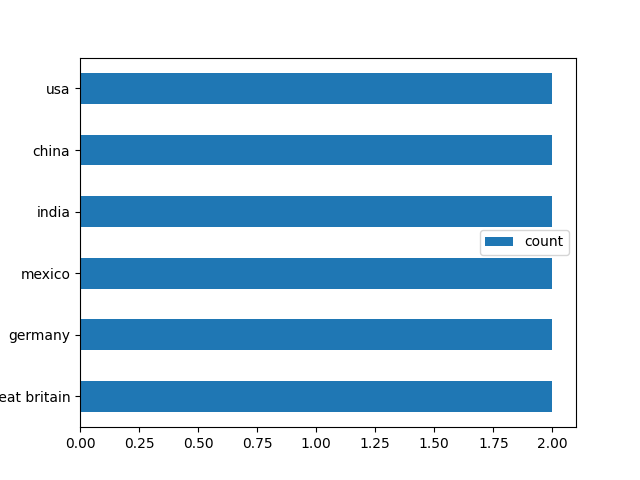

Source data for this figure (header and first rows):
, word, count, DOI
0, great britain, 2, '10.1016/j.enbuild.2018.07.010', '10.100…
1, germany, 2, '10.1016/j.erss.2018.05.026', '10.1007/s…
2, mexico, 2, '10.1016/j.gloenvcha.2019.101985',? 'htt…
3, india, 2, '10.1016/j.apenergy.2021.118235', '10.10…
4, china, 2, '10.1016/j.jclepro.2019.119626', '10.101…
5, usa, 2, '10.1016/j.enpol.2019.110935', '10.3390/…
6, london, 1, '10.1016/j.enbuild.2018.07.010'
7, london borough of newham (lbn), 1, '10.1016/j.enbuild.2018.07.010'
8, porta bela (manacapuru) (state amazonas …, 1, '10.1016/j.enpol.2020.111256'
9, jacuru (iranduba) (state amazonas in bra…, 1, '10.1016/j.enpol.2020.111256'
10, nepal, 1, '10.1186/s13705-017-0111-6'
11, village development committee (vdc), 1, '10.1186/s13705-017-0111-6'
12, kapilvastu district, 1, '10.1186/s13705-017-0111-6'
13, kaski district, 1, '10.1186/s13705-017-0111-6'
14, saptari district, 1, '10.1186/s13705-017-0111-6'
15, switzerland, 1, '10.1016/j.apenergy.2019.113724'
16, swiss municipalities, 1, '10.1016/j.apenergy.2019.113724'
17, ireland, 1, '10.1016/j.enpol.2021.112444'
18, japan, 1, '10.1016/j.rser.2020.110610'
19, colorado, 1, '10.1016/j.erss.2018.08.005'
20, concepcion (central-south of chile), 1, '10.1177/1420326X17713071'
21, bangladesh, 1, '10.1016/j.gloenvcha.2019.101985'
22, netherlands, 1, '10.1016/j.gloenvcha.2019.101985'
23, malawi, 1, '10.1016/j.gloenvcha.2019.101985'
24, south africa, 1, '10.1016/j.gloenvcha.2019.101985'
25, cities in beijing-tianjin-hebei (china), 1, '10.1016/j.enpol.2021.112205'
26, none, 1, '10.1007/s10584-017-2094-x'
27, isthmus of tehuantepec, 1, 'https://doi.org/10.1016/j.worlddev.2021…
28, california, 1, '10.1016/j.enpol.2019.110935'
29, port talbot, 1, '10.1016/j.erss.2021.102455'
30, south wales, 1, '10.1016/j.erss.2021.102455'
31, united kingdom, 1, '10.1016/j.erss.2021.102455'
32, norway, 1, '10.1007/s10584-019-02521-7'
33, france, 1, '10.1007/s10584-019-02521-7'
34, gaocheng district, 1, '10.1016/j.ecolecon.2022.107456'
35, hebei province, 1, '10.1016/j.ecolecon.2022.107456'
36, england, 1, '10.1016/j.erss.2017.09.035'
